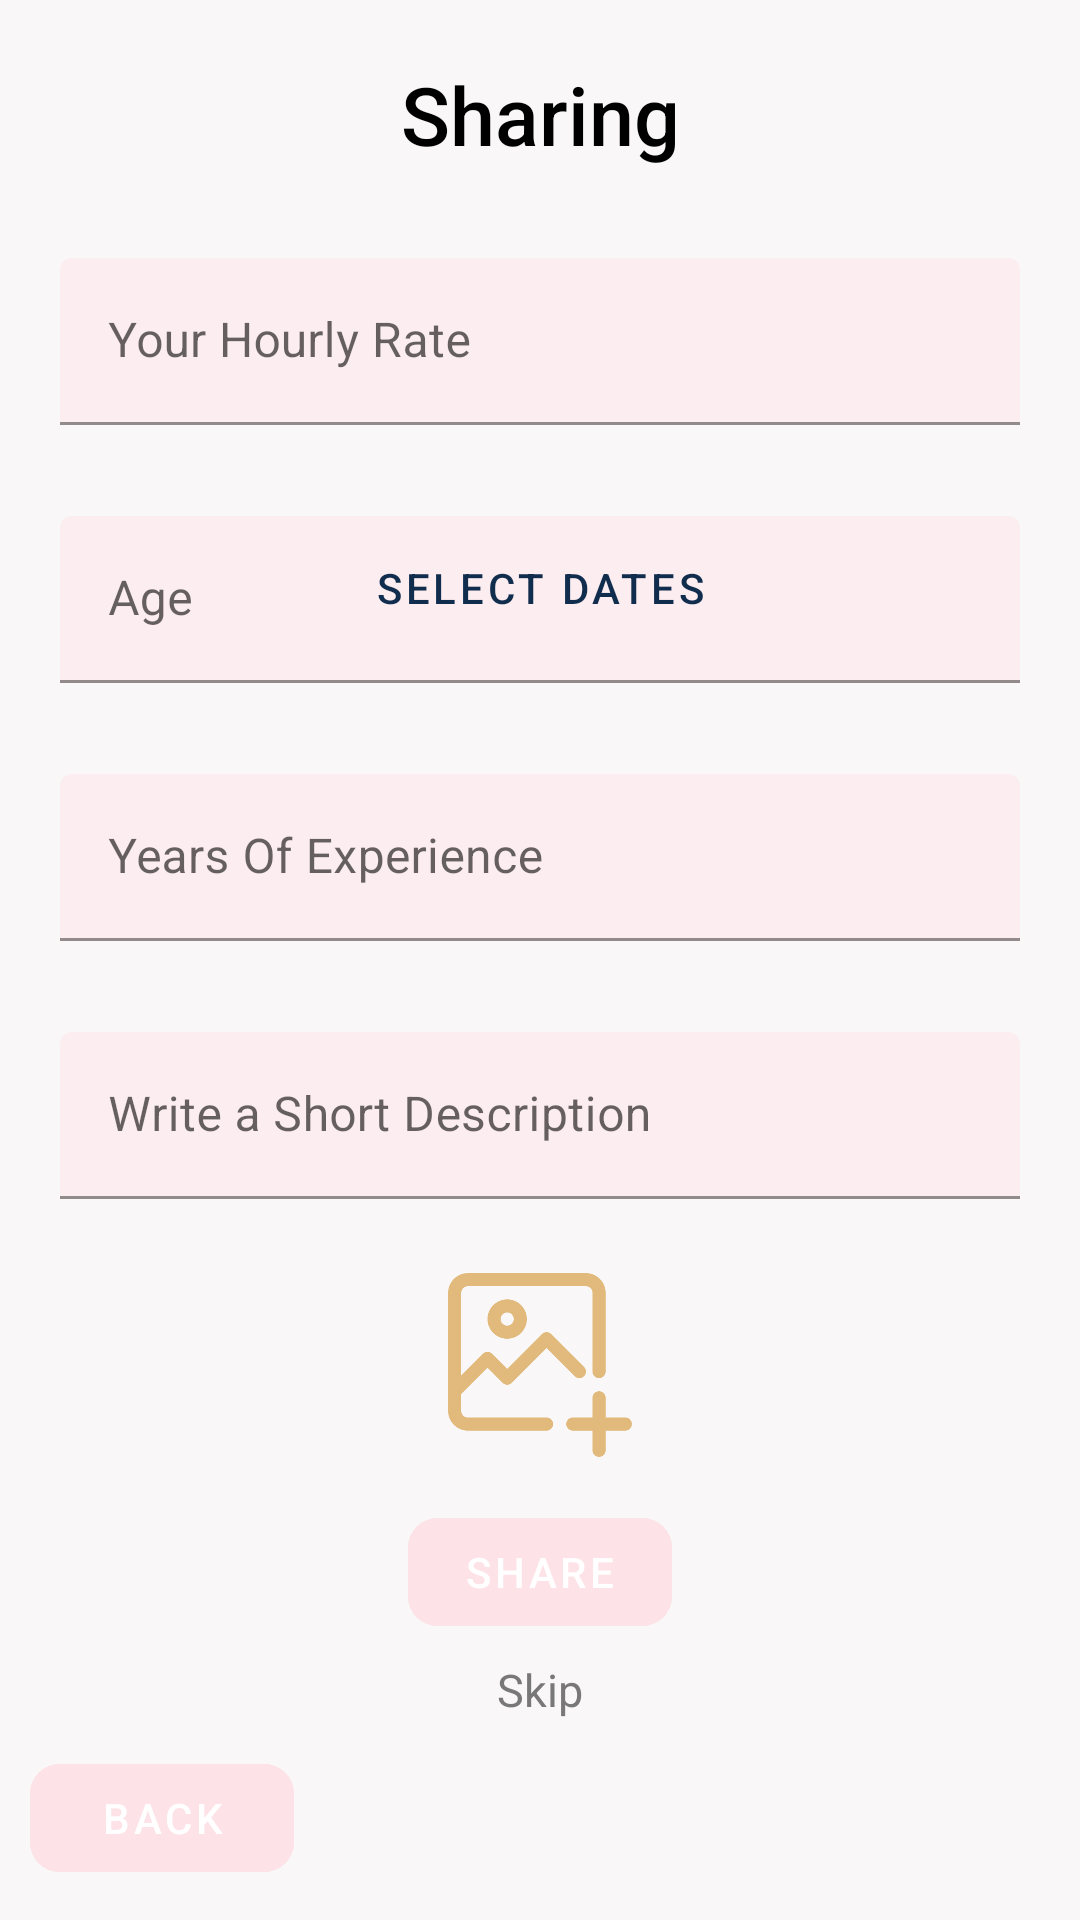

This screen was rendered from an Android layout file. Write that file and the resources it references.
<!-- AndroidManifest.xml: application theme Theme.GetNanny20 -->
<!-- res/layout/activity_addpost.xml -->
<?xml version="1.0" encoding="utf-8"?>
<RelativeLayout
    xmlns:android="http://schemas.android.com/apk/res/android"
    xmlns:app="http://schemas.android.com/apk/res-auto"
    xmlns:tools="http://schemas.android.com/tools"
    android:layout_width="match_parent"
    android:layout_height="match_parent"
    tools:context="ActivityAddPost"
    android:background="#F9F7F7">


    <com.google.android.material.textview.MaterialTextView
        android:id="@+id/addpost_TXT_title"
        android:layout_width="match_parent"
        android:layout_height="wrap_content"
        android:layout_marginStart="20dp"
        android:layout_marginTop="20dp"
        android:layout_marginEnd="20dp"
        android:layout_marginBottom="20dp"
        android:gravity="center"
        android:text="Sharing"
        android:textColor="@color/black"
        android:textSize="27sp"
        app:fontFamily="sans-serif-medium" />

        <com.google.android.material.textfield.TextInputLayout
            android:layout_below="@id/addpost_TXT_title"
            android:layout_marginLeft="20dp"
            android:layout_marginRight="20dp"
            android:layout_marginTop="10dp"
            android:id="@+id/addpost_EDT_hourlyrate"
            android:layout_width="match_parent"
            android:layout_height="wrap_content"
            android:hint="Your Hourly Rate"
            app:boxBackgroundColor="#FCEDF0"
            app:counterMaxLength="20"
            app:errorEnabled="true">

            <com.google.android.material.textfield.TextInputEditText
                android:layout_width="match_parent"
                android:layout_height="wrap_content"
                android:inputType="number"
                app:suffixText="$" />

        </com.google.android.material.textfield.TextInputLayout>

        <com.google.android.material.textfield.TextInputLayout
            android:layout_below="@id/addpost_EDT_hourlyrate"
            android:layout_marginLeft="20dp"
            android:layout_marginRight="20dp"
            android:layout_marginTop="10dp"
            android:id="@+id/addpost_EDT_age"
            android:layout_width="match_parent"
            android:layout_height="wrap_content"
            android:hint="Age"
            app:boxBackgroundColor="#FCEDF0"
            app:counterMaxLength="20"
            app:errorEnabled="true">

            <com.google.android.material.textfield.TextInputEditText
                android:layout_width="match_parent"
                android:layout_height="wrap_content"
                android:inputType="number" />
        </com.google.android.material.textfield.TextInputLayout>

        <com.google.android.material.button.MaterialButton
            android:layout_below="@id/addpost_EDT_hourlyrate"
            android:layout_marginLeft="20dp"
            android:layout_marginRight="20dp"
            android:layout_marginTop="10dp"
            android:id="@+id/addpost_BTN_datePicker"
            style="@style/Widget.MaterialComponents.Button.OutlinedButton"
            android:layout_width="match_parent"
            android:layout_height="wrap_content"
            android:text="Select dates"
            android:textColor="#112D4E"
            app:strokeColor="#FCEDF0" />


        <com.google.android.material.textfield.TextInputLayout
            android:layout_below="@+id/addpost_EDT_age"
            android:id="@+id/addpost_EDT_experience"
            android:layout_width="match_parent"
            android:layout_height="wrap_content"
            android:hint="Years Of Experience"
            app:boxBackgroundColor="#FCEDF0"
            app:counterMaxLength="20"
            android:layout_marginLeft="20dp"
            android:layout_marginRight="20dp"
            android:layout_marginTop="10dp"
            app:errorEnabled="true">

            <com.google.android.material.textfield.TextInputEditText
                android:layout_width="match_parent"
                android:layout_height="wrap_content"
                android:inputType="number" />

        </com.google.android.material.textfield.TextInputLayout>

        <com.google.android.material.textfield.TextInputLayout
            android:id="@+id/addpost_EDT_description"
            android:layout_below="@+id/addpost_EDT_experience"
            android:layout_marginLeft="20dp"
            android:layout_marginRight="20dp"
            android:layout_marginTop="10dp"
            android:layout_width="match_parent"
            android:layout_height="wrap_content"
            android:hint="Write a Short Description"
            app:boxBackgroundColor="#FCEDF0"
            app:counterMaxLength="3"
            app:errorEnabled="true">

            <com.google.android.material.textfield.TextInputEditText
                android:layout_width="match_parent"
                android:layout_height="wrap_content"
                android:inputType="textLongMessage" />

        </com.google.android.material.textfield.TextInputLayout>

    <com.google.android.material.imageview.ShapeableImageView
        android:id="@+id/addpost_IMG_addpicture"
        android:layout_width="wrap_content"
        android:layout_height="70dp"
        android:layout_below="@+id/addpost_EDT_description"
        android:src="@drawable/addimage" />


    <LinearLayout
        android:id="@+id/reg_LO_form"
        android:layout_width="match_parent"
        android:layout_height="wrap_content"
        android:orientation="vertical"
        android:layout_below="@id/addpost_IMG_addpicture"
        android:layout_marginTop="10dp"
        android:layout_marginStart="70dp"
        android:layout_marginEnd="70dp">


        <com.google.android.material.button.MaterialButton
            android:id="@+id/addpost_BTN_share"
            android:layout_width="wrap_content"
            android:layout_height="wrap_content"
            android:layout_gravity="center_horizontal"
            android:text="share"
            android:textColor="@color/white"
            app:cornerRadius="10dp"
            style="@style/Widget.MaterialComponents.Button.UnelevatedButton"
            android:backgroundTint="#FDE2E7" />

        <com.google.android.material.textview.MaterialTextView
            android:id="@+id/addpost_TXT_skip"
            android:layout_width="match_parent"
            android:layout_height="wrap_content"
            android:layout_below="@+id/addpost_BTN_share"
            android:layout_marginTop="5dp"
            android:gravity="center"
            android:text="Skip"
            android:textColor="#797878"
            android:textSize="15dp" />
    </LinearLayout>

    <com.google.android.material.button.MaterialButton
        android:id="@+id/addpost_BTN_back"
        android:layout_width="wrap_content"
        android:layout_height="wrap_content"
        android:layout_alignParentBottom="true"
        android:layout_marginStart="10dp"
        android:layout_marginTop="10dp"
        android:layout_marginEnd="10dp"
        android:layout_marginBottom="10dp"
        android:text="back"
        android:textColor="@color/white"
        app:cornerRadius="10dp"
        style="@style/Widget.MaterialComponents.Button.UnelevatedButton"
        android:backgroundTint="#FDE2E7" />





</RelativeLayout>
<!-- resources referenced by this layout -->
<resources>
  <color name="black">#FF000000</color>
  <color name="white">#FFFFFFFF</color>
  <!-- drawable addimage: png bitmap (drawable, 25067 bytes) -->
  <style name="Theme.GetNanny20" parent="Theme.MaterialComponents.DayNight.DarkActionBar">
          
          <item name="colorPrimary">@color/purple_500</item>
          <item name="colorPrimaryVariant">@color/purple_700</item>
          <item name="colorOnPrimary">@color/white</item>
          
          <item name="colorSecondary">@color/teal_200</item>
          <item name="colorSecondaryVariant">@color/teal_700</item>
          <item name="colorOnSecondary">@color/black</item>
          
          <item name="android:statusBarColor" tools:targetApi="l">?attr/colorPrimaryVariant</item>
          
      </style>
  <color name="purple_500">#797878</color>
  <color name="purple_700">#FCEDF0</color>
  <color name="teal_200">#d1a98b</color>
  <!-- not gathered from this repository: default colours our renderer supplied (Android Studio template values) -->
  <color name="teal_700">#FF018786</color>
</resources>
